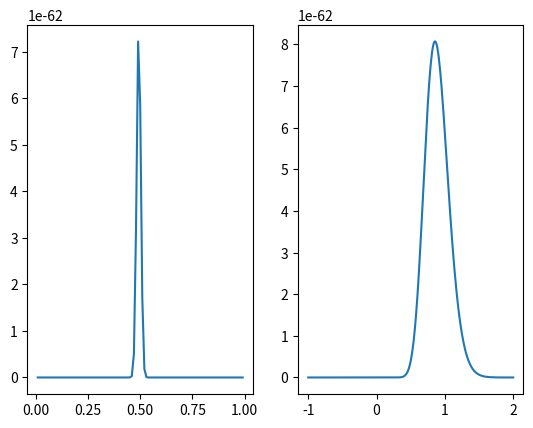

Write Python code to recreate this figure.
"""
For defining the Conway-Maxwell binomial distribution in a class, calculating some probabilities and taking some samples.
"""
import os, sys
if float(sys.version[:3]) < 3.0:
    execfile(os.path.join(os.environ['HOME'], '.pystartup'))
import argparse
import warnings
import numpy as np
import matplotlib.pyplot as plt
from scipy.special import comb, logit
from math import log, factorial

parser = argparse.ArgumentParser(description='For defining the Conway-Maxwell binomial distribution in a class, calculating some probabilities and taking some samples.')
parser.add_argument('-p', '--success_prob', help='Probability of success.', type=float, default=0.5)
parser.add_argument('-n', '--nu_values', help='Values of nu to use.', nargs = '*', default=[1.0, 0.5, 1.5], type=float)
parser.add_argument('-m', '--number_of_bernoulli', help='Number of bernoulli variables to use.', default=50, type=int)
parser.add_argument('-d', '--debug', help='Enter debug mode.', default=False, action='store_true')
args = parser.parse_args()

class ConwayMaxwellBinomial(object):
    def __init__(self, p, nu, m):
        """
        Creates the Conway-Maxwell binomial distribution with parameters p, nu, and m. Calculates the normalising function during initialisation. Uses exponents and logs to avoid overflow.
        Arguments:  self,
                    p, real 0 <= p <= 1, probability of success
                    nu, real, dispersion parameter
                    m, number of trials
        Returns:    object
        """
        self.p = p
        self.nu = nu
        self.m = m
        self.normaliser = self.getNormaliser()
        self.samp_des_dict = self.getSamplingDesignDict()

    def pmf(self, k):
        """
        Probability mass function. Uses exponents and logs to avoid overflow.
        Arguments:  self, ConwayMaxwellBinomial object,
                    k, int, must be an integer in the interval [0, m]
        Returns:    P(k)
        """
        if (k > self.m) | (k != int(k)):
            raise ValueError("k must be an integer between 0 and m, inclusive")
        if self.p == 1:
            p_k = 1 if k == self.m else 0
        elif self.p == 0:
            p_k = 1 if k == 0 else 0
        else:
            p_k = np.exp((self.nu * log(comb(self.m, k))) + (k*log(self.p)) + ((self.m-k) * log(1-self.p)))/self.normaliser
        return p_k
    
    def getSamplingDesignDict(self):
        """
        Returns a dictionary representing the sampling design of the distribution. That is, samp_des_dict[k] = pmf(k)
        Arguments:  self, the distribution object,
        Returns:    samp_des_dict, dictionary, int => float
        """
        samp_des_dict = {k:self.pmf(k)for k in range(0,self.m + 1)}
        return samp_des_dict

    def rvs(self, size=1):
        return np.random.choice(range(0,self.m + 1), size=size, replace=True, p=list(self.samp_des_dict.values()))

    def getNormaliser(self):
        """
        For calculating the normalising factor of the distribution.
        Arguments:  self, the distribution object
        Returns:    the value of the normalising factor S(p,nu)
        """
        if (self.p == 0) | (self.p == 1):
            warnings.warn("p = " + str(self.p) + " The distribution is deterministic.")
            return 0
        else:
            return np.sum([np.exp((self.nu * log(comb(self.m, i))) + (i * log(self.p)) + ((self.m - i) * log(1-self.p))) for i in range(0, self.m + 1)])

def getLogFactorial(k):
    """
    For calculating log(k!) = log(k) + log(k-1) + ... + log(2) + log(1).
    Arguments:  k, int
    Returns:    log(k!)
    """
    return np.sum([log(i) for i in range(1, k+1)])

def calculateSecondSufficientStat(samples,m):
    """
    For calculating the second sufficient stat for the conway maxwell binomial distribution. k!(m-k)!
    if samples is an array, sums over the samples.
    Arguments:  samples, integer or array of integers
                m, the maximum value of any given sample
    Returns:    \sum_{i=1}^n k_i! (m - k_i)! where k_i is a sample
    """
    samples = np.array([samples]) if np.isscalar(samples) else samples
    return np.sum([getLogFactorial(sample) + getLogFactorial(m - sample) for sample in samples])

def posteriorProprietyTest(a,b,c,m):
    """
    The conjugate posterior of the Conway-Maxwell binomial distribution is only proper for certain values of the hyperparameters.
    This function tests if the hyperparameters are within these values.
    Arguments:  a, float, the first hyperparameter, corresponds to the first sufficient statistic \sum k_i
                b, float, the second hyperparameter, corresponds to the seconds sufficient statistic, \sum log(k_i!(m-k_i)!)
                c, int, the pseudocount hyperparameter.
    Returns:    None, or raises an error
    """
    assert 0 < (a/c), "a/c <= 0"
    assert (a/c) < m, "a/c >= m"
    assert -getLogFactorial(m) < (b/c), "-log(m!) >= b/c"
    floored_ratio = np.floor(a/c).astype(int)
    ceiled_ratio = np.ceil(a/c).astype(int)
    larger = -calculateSecondSufficientStat(floored_ratio,m) + ((a/c) - floored_ratio)*(-calculateSecondSufficientStat(ceiled_ratio,m) + calculateSecondSufficientStat(floored_ratio,m))
    assert (b/c) < larger, "(b/c) > t(floor(a/c)) + (a/c - floor(a/c))(t(ceil(a/c)) - t(floor(a/c)))"
    return None

def conwayMaxwellBinomialPosteriorKernel(params, prior_params, suff_stats, m, n):
    """
    For calculating the kernel of the posterior distribution of a Conway-Maxwell binomial distribution at parameter values 'params'.
    Parameters are assumed to be in canonical form, rather than natural.
    Arguments:  params, 2 element 1-d numpy array (float), the parameter values for the Conway-Maxwell binomial distribution
                prior_params, 2 element list, first element is 2 element 1-d numpy array (float), second element is int, parameters of the prior distribution
                suff_stats, 2 element array, sufficient statistics of the Conway-Maxwell binomial distribution, calculated from data, (sum(k_i), sum(log(k_i!(m-k_i!))))
                m, int, the number of bernoulli variables, considered fixed and known.
                n, int, number of data points
    Returns: the kernel value at (p, nu) = params
    """
    p, nu = params
    chi, c = prior_params
    a, b = chi
    posteriorProprietyTest(a,b,c,m)
    natural_params = np.array([logit(p), nu])
    data_part = np.dot(natural_params, chi + suff_stats)
    total_count = c + n # includes psuedocounts
    test_dist = ConwayMaxwellBinomial(p, nu, m)
    partition_part = np.log(test_dist.normaliser) - (nu * getLogFactorial(m)) - (m * np.log(1-p))
    return np.exp(data_part - total_count*partition_part)

def calcUpperBound(a,c,m):
    ratio=a/c
    floored_ratio = np.floor(ratio).astype(int)
    ceiled_ratio = np.ceil(ratio).astype(int)
    return -calculateSecondSufficientStat(floored_ratio,m) + (ratio - floored_ratio)*(-calculateSecondSufficientStat(ceiled_ratio,m) + calculateSecondSufficientStat(floored_ratio,m))

def plotConwayMaxwellPmf(com_dist):
    """
    For plotting the pmf of the given distribution. 
    Arguments:  com_dist, distribution
    Returns:    None
    """
    plt.plot(range(0, com_dist.m + 1), list(com_dist.samp_des_dict.values()))
    plt.xlim(0,com_dist.m)
    plt.xlabel('k')
    plt.ylabel('P(k)')

bernoulli_dist = ConwayMaxwellBinomial(0.5, 1, 1)
binom_dist = ConwayMaxwellBinomial(0.5, 1, 50)
over_disp_dist = ConwayMaxwellBinomial(0.5, 0.5, 50)
under_disp_dist = ConwayMaxwellBinomial(0.5, 1.5, 50)

# need to sample from a distribution
n=50
samples = binom_dist.rvs(size=n)
# then define the prior parameters
m=50 # technically a parameter of the distributions, but considered known and fixed
prior_params = [np.array([m/2, -120]), 1]
possible_p_values = np.linspace(0,1, 101)
possible_nu_values = np.linspace(-1, 2, 301)

kernel_values = np.array([conwayMaxwellBinomialPosteriorKernel(np.array([p,1]), prior_params, np.array([samples.sum(), -calculateSecondSufficientStat(samples, m)]), m, n) for p in possible_p_values])
plt.subplot(1,2,1)
plt.plot(possible_p_values, kernel_values)
kernel_values = np.array([conwayMaxwellBinomialPosteriorKernel(np.array([0.5,nu]), prior_params, np.array([samples.sum(), -calculateSecondSufficientStat(samples, m)]), m, n) for nu in possible_nu_values])
plt.subplot(1,2,2)
plt.plot(possible_nu_values, kernel_values)
plt.show(block=False)
